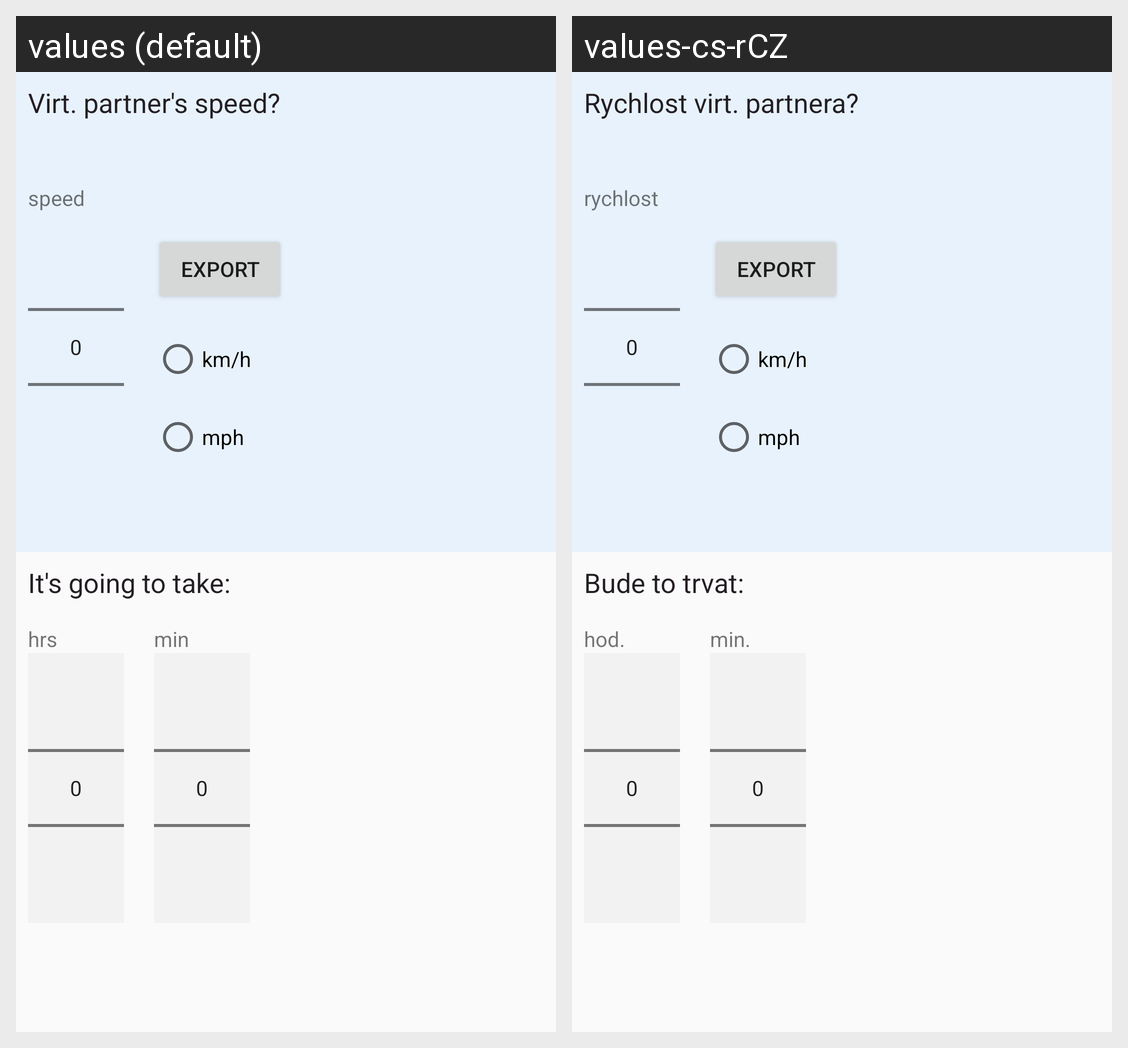

This grid shows one Android layout under two languages. Give, for every string resource on the screen, its name, the default text and each shown locale's text.
Android screen res/layout/speed_picker_fragment.xml rendered under 2 locales, left to right: values (default), values-cs-rCZ. Device: Nexus 5 (rendered at 1080×1920; each locale shown at half size, 540×960, under a caption strip naming it); theme AppTheme.
Strings drawn on this screen, with the default value and each locale's value (text and hints the layout hard-codes, and strings that could not be matched under every locale, appear in the picture but are not listed):

frag_label_speed
  values: Virt. partner's speed?
  values-cs-rCZ: Rychlost virt. partnera?

speed
  values: speed
  values-cs-rCZ: rychlost

btn_export
  values: Export
  values-cs-rCZ: Export

kmh
  values: km/h
  values-cs-rCZ: km/h  [not translated; the default value is used]

mph
  values: mph
  values-cs-rCZ: mph  [not translated; the default value is used]

frag_label_time_to_complete_course
  values: It's going to take:
  values-cs-rCZ: Bude to trvat:

hours
  values: hrs
  values-cs-rCZ: hod.

minutes
  values: min
  values-cs-rCZ: min.
